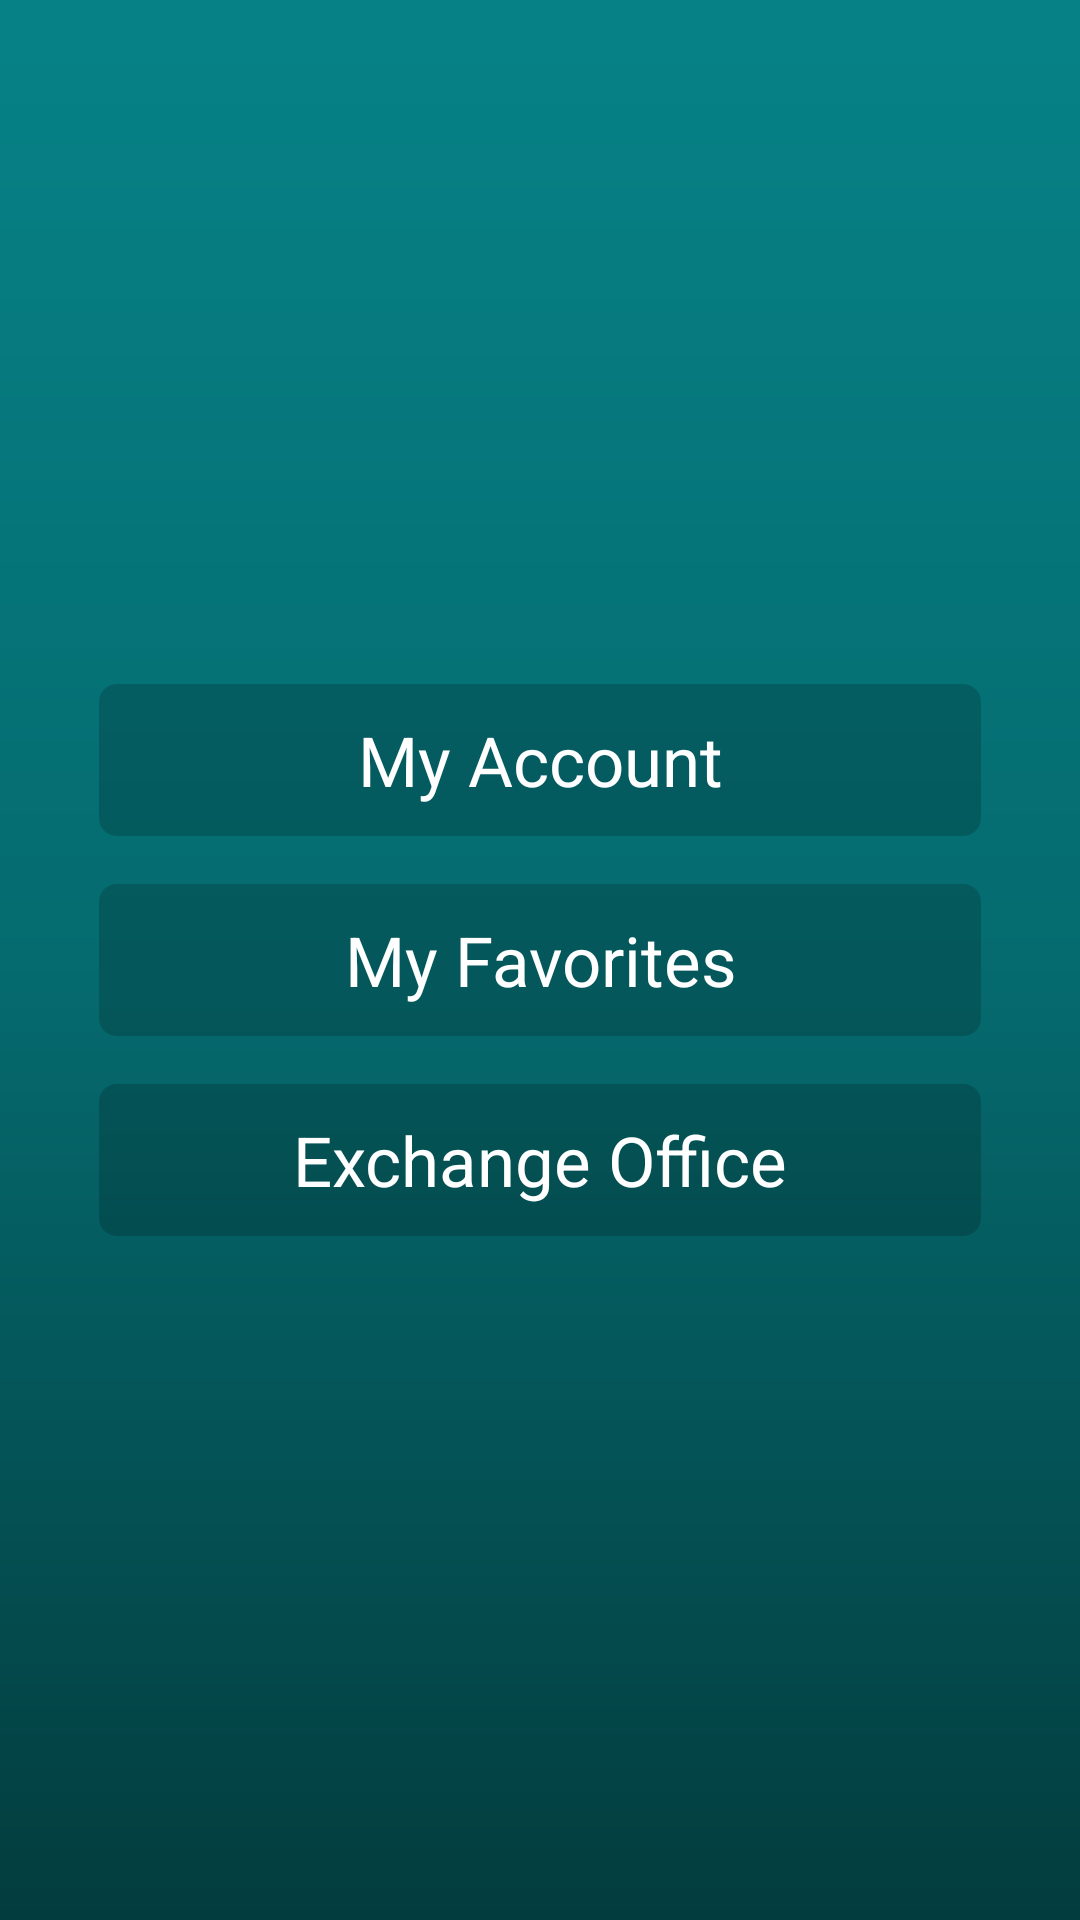

Produce the Android XML layout that renders to this screen, including the resource entries it uses.
<!-- AndroidManifest.xml: application theme AppTheme -->
<!-- res/layout/fragment_menu.xml -->
<?xml version="1.0" encoding="utf-8"?>
<LinearLayout xmlns:android="http://schemas.android.com/apk/res/android"
    android:layout_width="match_parent"
    android:layout_height="match_parent"
    android:background="@drawable/background_default"
    android:orientation="vertical">

    <LinearLayout
        android:id="@+id/llMenuItem"
        android:layout_width="match_parent"
        android:layout_height="match_parent"
        android:layout_margin="@dimen/default_margin_6x"
        android:gravity="center"
        android:orientation="vertical">

        <TextView
            style="@style/MenuItem"
            android:tag="0"
            android:text="@string/my_account" />


        <TextView
            style="@style/MenuItem"
            android:tag="1"
            android:text="@string/my_favorites" />

        <TextView
            style="@style/MenuItem"
            android:tag="2"
            android:text="@string/exchange_office" />


    </LinearLayout>


</LinearLayout>
<!-- resources referenced by this layout -->
<resources>
  <dimen name="default_margin_6x">25dp</dimen>
  <!-- drawable background_default (drawable) -->
  <?xml version="1.0" encoding="UTF-8"?>
  <shape xmlns:android="http://schemas.android.com/apk/res/android"
      android:shape="rectangle">
  
      <gradient
          android:angle="270"
          android:centerColor="#056B6F"
          android:endColor="#033C3E"
          android:startColor="#068287"
          android:type="linear" />
  
      <corners android:radius="0dp" />
  
  </shape>
  <string name="exchange_office">Exchange Office</string>
  <string name="my_account">My Account</string>
  <string name="my_favorites">My Favorites</string>
  <style name="MenuItem">
          <item name="android:layout_width">match_parent</item>
          <item name="android:layout_height">wrap_content</item>
          <item name="android:textColor">@color/white</item>
          <item name="android:textSize">@dimen/font_size_8x</item>
          <item name="android:gravity">center</item>
          <item name="android:background">@drawable/btn_selector</item>
          <item name="android:padding">@dimen/default_padding_2x</item>
          <item name="android:layout_margin">@dimen/default_margin_sm</item>
      </style>
  <style name="AppTheme" parent="Theme.AppCompat.Light.DarkActionBar">
          <item name="colorPrimary">@color/colorPrimary</item>
          <item name="colorPrimaryDark">@color/colorPrimaryDark</item>
          <item name="colorAccent">@color/colorAccent</item>
      </style>
  <color name="white">#ffffff</color>
  <dimen name="font_size_8x">23sp</dimen>
  <!-- drawable btn_selector (drawable) -->
  <?xml version="1.0" encoding="utf-8"?>
  <selector xmlns:android="http://schemas.android.com/apk/res/android">
      <item android:state_pressed="true">
          <shape>
              <solid android:color="@color/colorPrimary" />
              <corners android:radius="6dp" />
          </shape>
      </item>
      <item android:state_focused="true">
          <shape xmlns:android="http://schemas.android.com/apk/res/android">
              <solid android:color="@color/colorPrimary" />
              <corners android:radius="6dp" />
          </shape>
      </item>
      <item android:state_pressed="false">
          <shape xmlns:android="http://schemas.android.com/apk/res/android">
              <solid android:color="@color/transparent" />
              <corners android:radius="6dp" />
          </shape>
      </item>
  </selector>
  <dimen name="default_padding_2x">10dp</dimen>
  <dimen name="default_margin_sm">8dp</dimen>
  <color name="colorPrimary">#33989C</color>
  <color name="colorPrimaryDark">#056B6F</color>
  <color name="colorAccent">#3B3B6F</color>
  <color name="transparent">#2d000000</color>
</resources>
